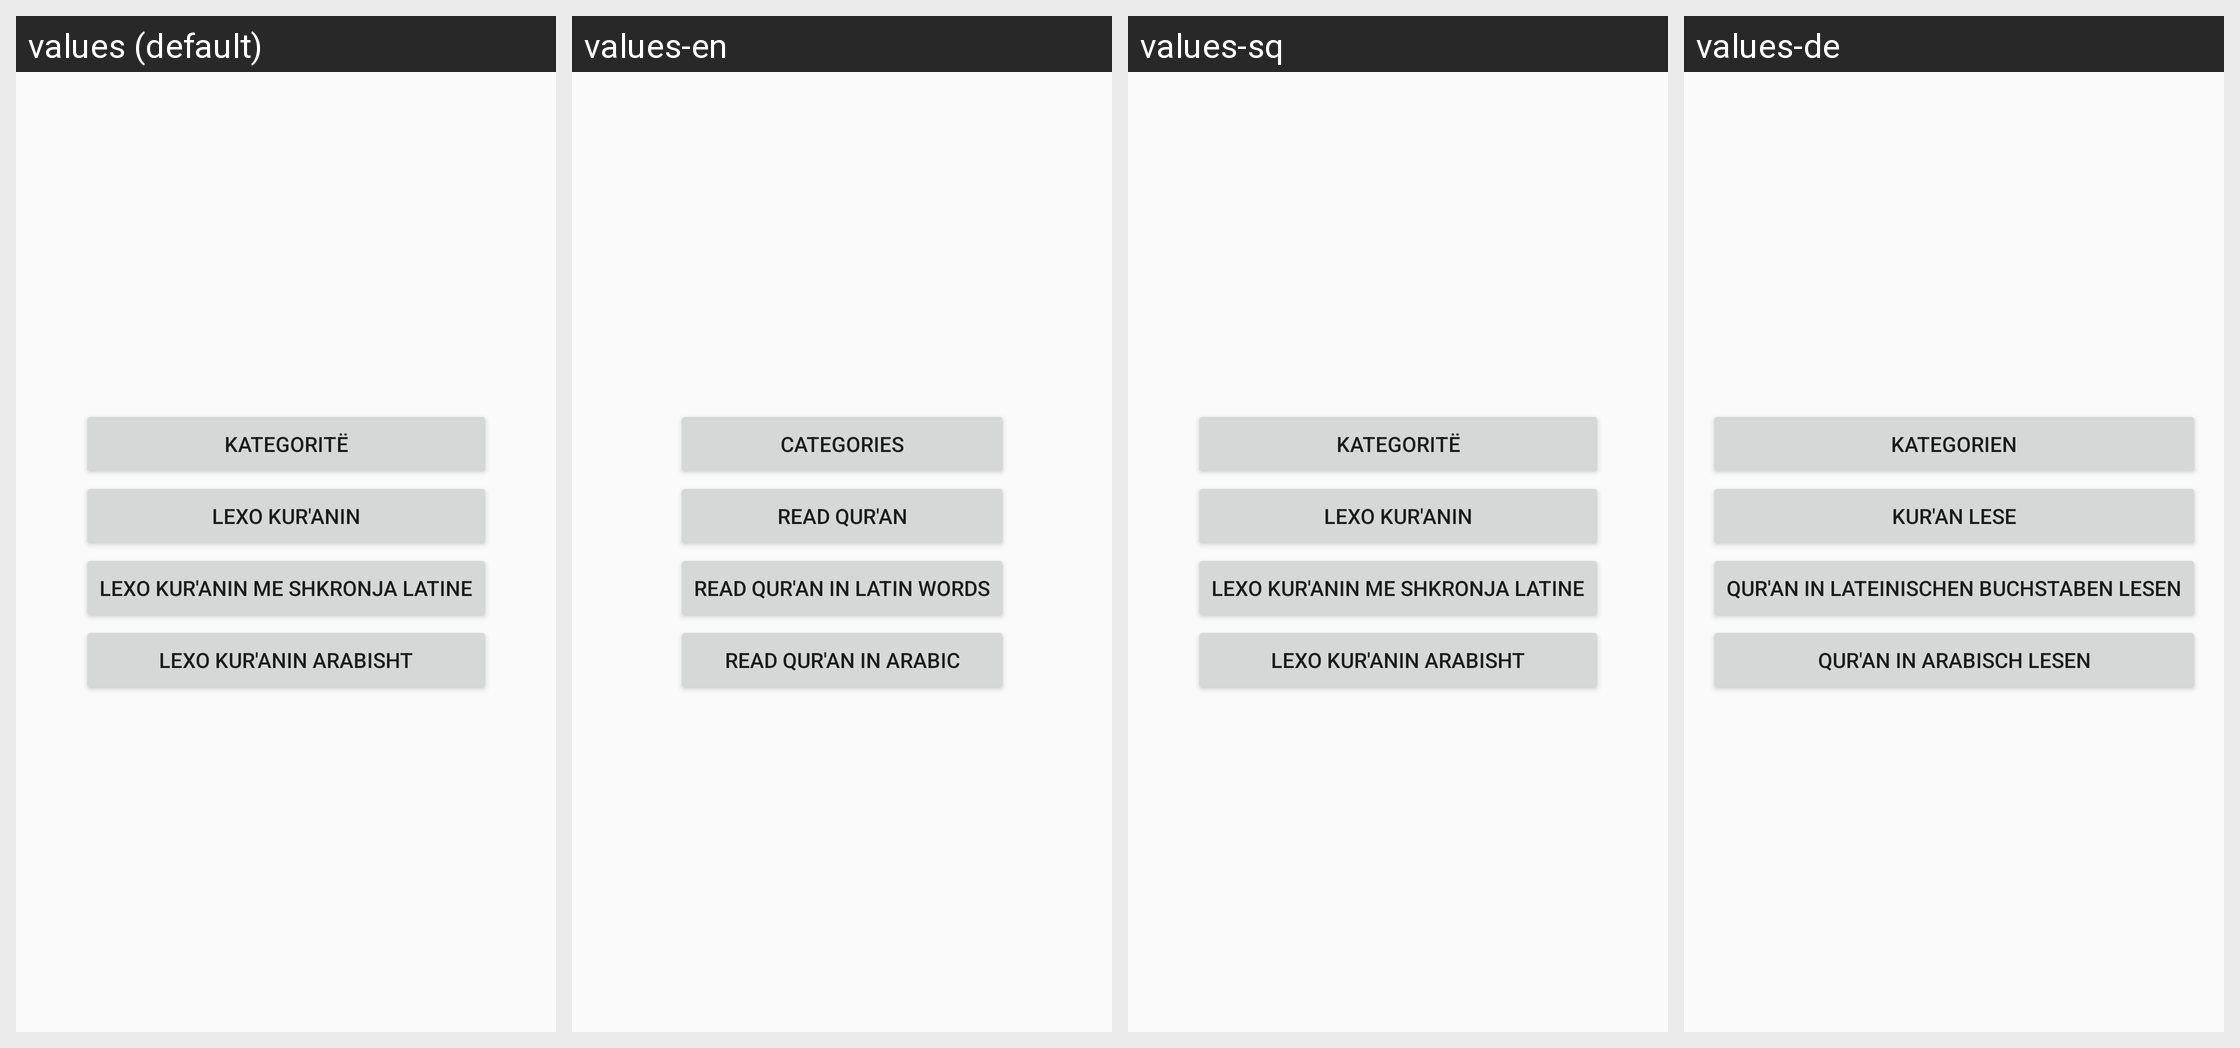

The same Android screen rendered under several of its app's locales, left to right. List the strings drawn on it with the default value and each locale's translation.
Android screen res/layout/activity_main_menu.xml rendered under 4 locales, left to right: values (default), values-en, values-sq, values-de. Device: Nexus 5 (rendered at 1080×1920; each locale shown at half size, 540×960, under a caption strip naming it); theme AppTheme.
Other locales in the repository, not shown: values-de-rDE, values-tr.
Strings drawn on this screen, with the default value and each locale's value (text and hints the layout hard-codes, and strings that could not be matched under every locale, appear in the picture but are not listed):

kategorite_butoni
  values: Kategoritë
  values-en: Categories
  values-sq: Kategoritë
  values-de: Kategorien

lexo_kuranin
  values: Lexo Kur'anin
  values-en: Read Qur'an
  values-sq: Lexo Kur'anin
  values-de: Kur'an lese

lexokuranin_latin
  values: Lexo Kur'anin me shkronja latine
  values-en: Read Qur'an in latin words
  values-sq: Lexo Kur'anin me shkronja latine
  values-de: Qur'an in Lateinischen Buchstaben lesen

lexokuranin_arabisht
  values: Lexo Kur'anin Arabisht
  values-en: Read Qur'an in Arabic
  values-sq: Lexo Kur'anin Arabisht
  values-de: Qur'an in Arabisch lesen
